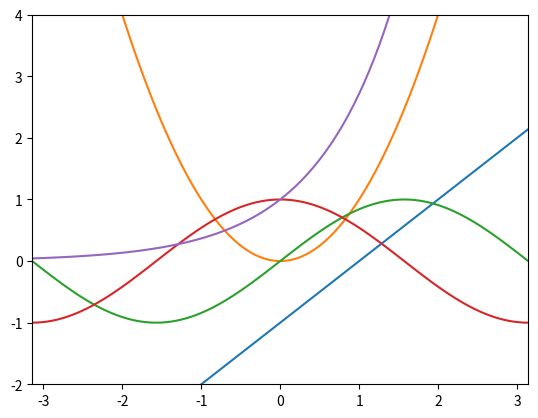

Generate this figure with matplotlib:
from numpy import linspace, pi, sin, cos, exp
import matplotlib.pyplot as plt

x = linspace(-pi, pi, 101)
for y in [x-1, x**2, sin(x), cos(x), exp(x)]:
    plt.plot(x,y)
plt.xlim(-pi, pi), plt.ylim(-2, 4), plt.show()

